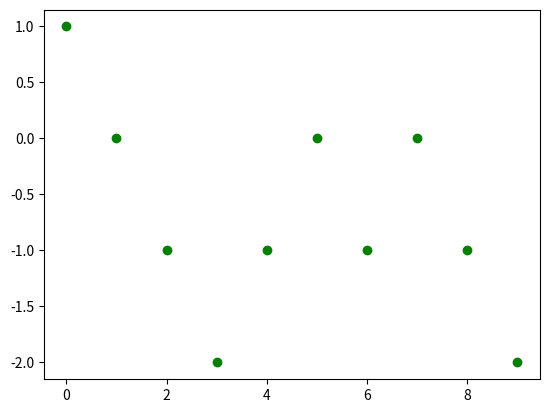

This figure's Python source:
import math
import numpy as np
import matplotlib.pyplot as plt
from collections import Counter

array = np.random.choice([-1,1],10000)
print(array[:10])
plt.plot(array[:10].cumsum(),'go')
plt.show()

counts = Counter(array)
print('Total Heads',counts[1])
print('Total Tails',counts[-1])
print('Final value',array.cumsum()[-1])
print('Probability of Heads', float(counts[1])/float(array.size))
print('Probability of Tails', float(counts[-1])/float(array.size))
